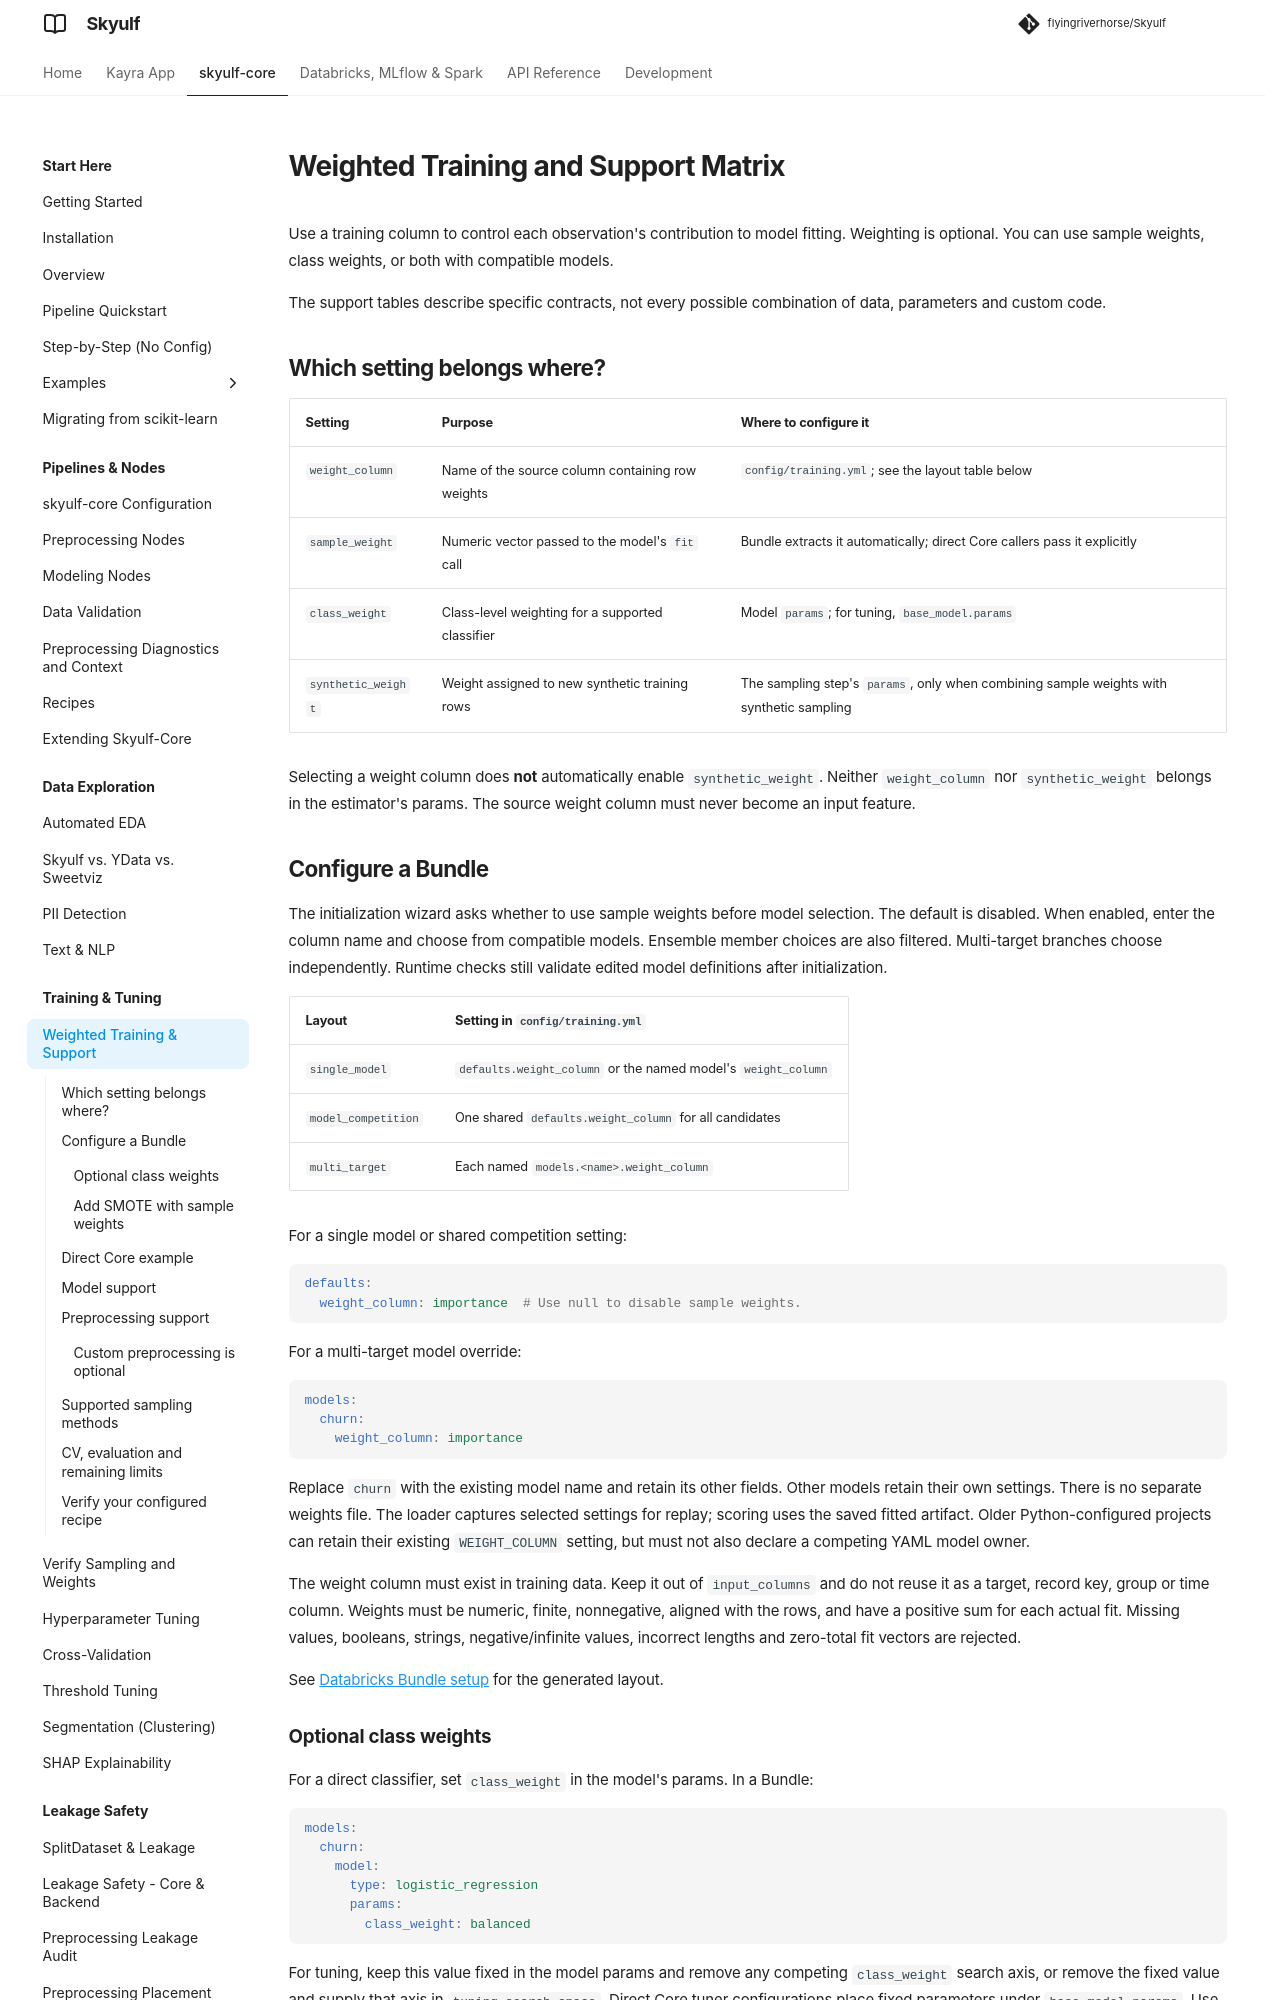

repository: flyingriverhorse/Skyulf · page: manual/user_guide/weighted_training.html · generator: mkdocs

# Weighted Training and Support Matrix

Use a training column to control each observation's contribution to model fitting.
Weighting is optional. You can use sample weights, class weights, or both with
compatible models.

The support tables describe specific contracts, not every possible combination
of data, parameters and custom code.

## Which setting belongs where?

| Setting | Purpose | Where to configure it |
| --- | --- | --- |
| `weight_column` | Name of the source column containing row weights | `config/training.yml`; see the layout table below |
| `sample_weight` | Numeric vector passed to the model's `fit` call | Bundle extracts it automatically; direct Core callers pass it explicitly |
| `class_weight` | Class-level weighting for a supported classifier | Model `params`; for tuning, `base_model.params` |
| `synthetic_weight` | Weight assigned to new synthetic training rows | The sampling step's `params`, only when combining sample weights with synthetic sampling |

Selecting a weight column does **not** automatically enable `synthetic_weight`.
Neither `weight_column` nor `synthetic_weight` belongs in the estimator's params.
The source weight column must never become an input feature.

## Configure a Bundle

The initialization wizard asks whether to use sample weights before model
selection. The default is disabled. When enabled, enter the column name and
choose from compatible models. Ensemble member choices are also filtered.
Multi-target branches choose independently. Runtime checks still validate edited
model definitions after initialization.

| Layout | Setting in `config/training.yml` |
| --- | --- |
| `single_model` | `defaults.weight_column` or the named model's `weight_column` |
| `model_competition` | One shared `defaults.weight_column` for all candidates |
| `multi_target` | Each named `models.<name>.weight_column` |

For a single model or shared competition setting:

```yaml
defaults:
  weight_column: importance  # Use null to disable sample weights.
```

For a multi-target model override:

```yaml
models:
  churn:
    weight_column: importance
```

Replace `churn` with the existing model name and retain its other fields. Other
models retain their own settings. There is no separate weights file. The loader
captures selected settings for replay; scoring uses the saved fitted artifact.
Older Python-configured projects can retain their existing `WEIGHT_COLUMN`
setting, but must not also declare a competing YAML model owner.

The weight column must exist in training data. Keep it out of `input_columns`
and do not reuse it as a target, record key, group or time column. Weights must
be numeric, finite, nonnegative, aligned with the rows, and have a positive sum
for each actual fit. Missing values, booleans, strings, negative/infinite values,
incorrect lengths and zero-total fit vectors are rejected.

See [Databricks Bundle setup](databricks_bundle.md) for the generated layout.
